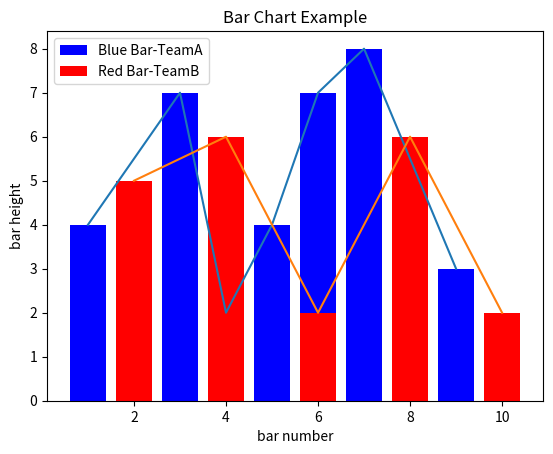

Python code for this plot:
#Bar Plot
#---------------------
import matplotlib.pyplot as plt
# Look at index 4 and 6, which demonstrate overlapping cases.
x1 = [1, 3, 4, 5, 6, 7, 9]
y1 = [4, 7, 2, 4, 7, 8, 3]

x2 = [2, 4, 6, 8, 10]
y2 = [5, 6, 2, 6, 2]

plt.bar(x1, y1, label="Blue Bar-TeamA", color='b')
plt.bar(x2, y2, label="Red Bar-TeamB",  color='r')

plt.plot(x1, y1 )
plt.plot(x2, y2 )

plt.xlabel("bar number")
plt.ylabel("bar height")
plt.title("Bar Chart Example")
plt.legend()
plt.show()